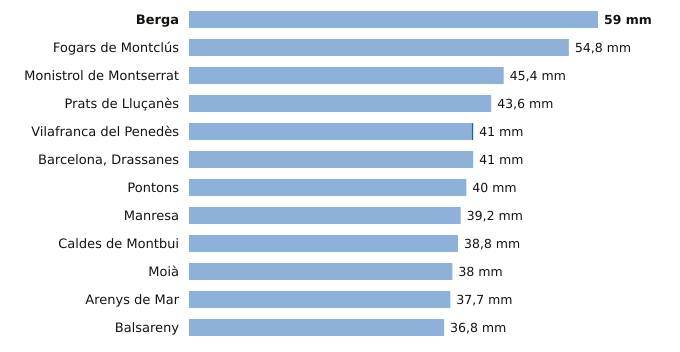

The table this chart was drawn from, first rows:
estacion, provincia, indicativo, mm_6_dias_anteriores, mm_hoy, mm_7_dias, horas_de_hoy
Berga, Barcelona, 0092X, 59.0, 0.0, 59.0, 2
Fogars de Montclús, Barcelona, 0260X, 54.8, 0.0, 54.8, 1
Monistrol de Montserrat, Barcelona, 0158X, 45.4, 0.0, 45.4, 3
Prats de Lluçanès, Barcelona, 0114X, 43.6, 0.0, 43.6, 3
Vilafranca del Penedès, Barcelona, 0066X, 40.8, 0.2, 41.0, 2
Barcelona, Drassanes, Barcelona, 0201X, 41.0, 0.0, 41.0, 2
Pontons, Barcelona, 0061X, 40.0, 0.0, 40.0, 2
Manresa, Barcelona, 0149X, 39.2, 0.0, 39.2, 3
Caldes de Montbui, Barcelona, 0222X, 38.8, 0.0, 38.8, 2
Moià, Barcelona, 0120X, 38.0, 0.0, 38.0, 3
Arenys de Mar, Barcelona, 0252D, 37.7, 0.0, 37.7, 3
Balsareny, Barcelona, 0106X, 36.8, 0.0, 36.8, 2
